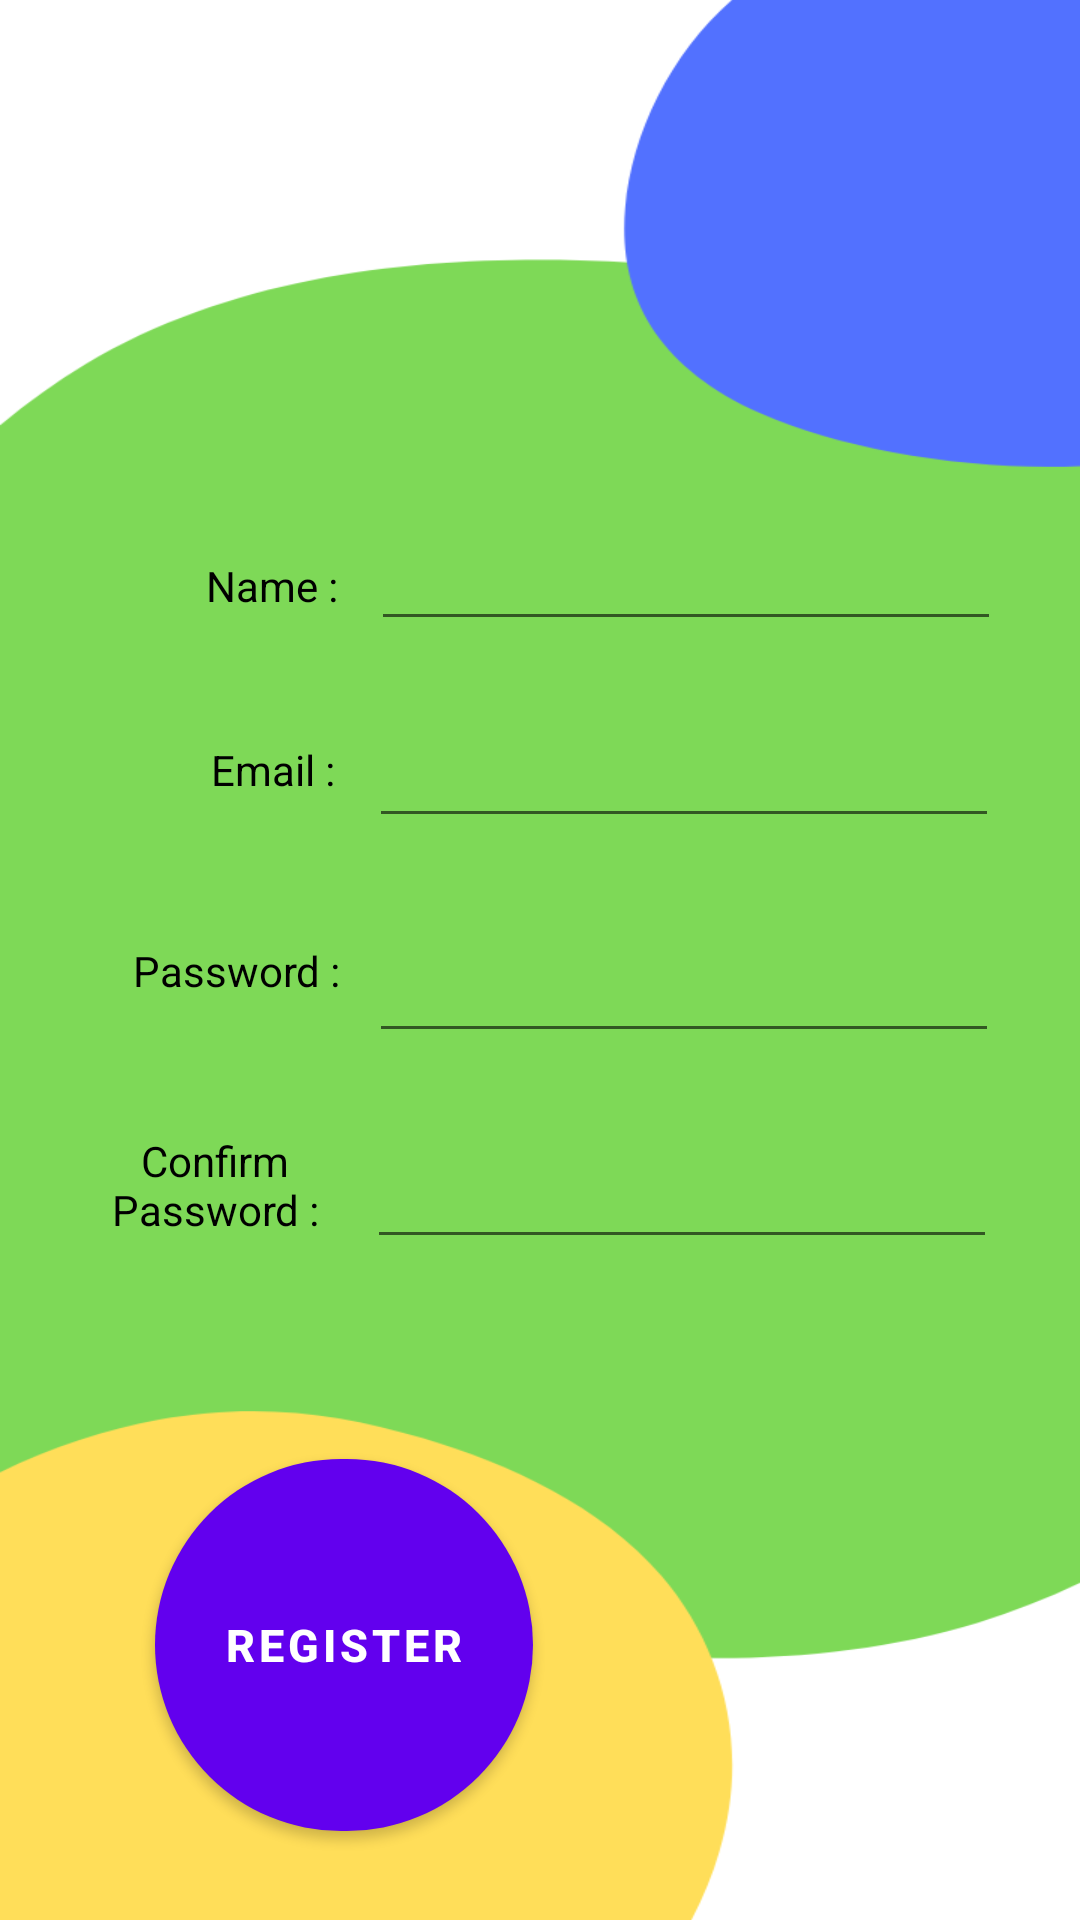

Here is an Android app screen rendered from its layout file. Give the layout XML and the strings, colors and styles it references.
<!-- AndroidManifest.xml: application theme Theme.KiTa -->
<!-- res/layout/activity_main2.xml -->
<?xml version="1.0" encoding="utf-8"?>
<androidx.constraintlayout.widget.ConstraintLayout xmlns:android="http://schemas.android.com/apk/res/android"
    xmlns:app="http://schemas.android.com/apk/res-auto"
    xmlns:tools="http://schemas.android.com/tools"
    android:layout_width="match_parent"
    android:layout_height="match_parent"
    android:background="@drawable/background2"
    tools:context=".MainActivity2">

    <EditText
        android:id="@+id/editTextTextPersonName"
        android:layout_width="wrap_content"
        android:layout_height="wrap_content"
        android:ems="10"
        android:inputType="textPersonName"
        android:textColor="#000000"
        app:layout_constraintBottom_toBottomOf="parent"
        app:layout_constraintEnd_toEndOf="parent"
        app:layout_constraintHorizontal_bias="0.825"
        app:layout_constraintStart_toStartOf="parent"
        app:layout_constraintTop_toTopOf="parent"
        app:layout_constraintVertical_bias="0.288" />

    <EditText
        android:id="@+id/editTextTextEmailAddress2"
        android:layout_width="wrap_content"
        android:layout_height="wrap_content"
        android:ems="10"
        android:inputType="textEmailAddress"
        android:textColor="#000000"
        app:layout_constraintBottom_toBottomOf="parent"
        app:layout_constraintEnd_toEndOf="parent"
        app:layout_constraintHorizontal_bias="0.82"
        app:layout_constraintStart_toStartOf="parent"
        app:layout_constraintTop_toBottomOf="@+id/editTextTextPersonName"
        app:layout_constraintVertical_bias="0.063" />

    <EditText
        android:id="@+id/editTextTextPassword2"
        android:layout_width="wrap_content"
        android:layout_height="wrap_content"
        android:ems="10"
        android:inputType="textPassword"
        android:textColor="#000000"
        app:layout_constraintBottom_toBottomOf="parent"
        app:layout_constraintEnd_toEndOf="parent"
        app:layout_constraintHorizontal_bias="0.82"
        app:layout_constraintStart_toStartOf="parent"
        app:layout_constraintTop_toBottomOf="@+id/editTextTextEmailAddress2"
        app:layout_constraintVertical_bias="0.095" />

    <EditText
        android:id="@+id/editTextTextPassword3"
        android:layout_width="wrap_content"
        android:layout_height="wrap_content"
        android:ems="10"
        android:inputType="textPassword"
        android:textColor="#000000"
        app:layout_constraintBottom_toBottomOf="parent"
        app:layout_constraintEnd_toEndOf="parent"
        app:layout_constraintHorizontal_bias="0.815"
        app:layout_constraintStart_toStartOf="parent"
        app:layout_constraintTop_toBottomOf="@+id/editTextTextPassword2"
        app:layout_constraintVertical_bias="0.11" />

    <TextView
        android:id="@+id/textView4"
        android:layout_width="wrap_content"
        android:layout_height="wrap_content"
        android:text="Name :"
        android:textColor="#000000"
        app:layout_constraintBottom_toBottomOf="parent"
        app:layout_constraintEnd_toStartOf="@+id/editTextTextPersonName"
        app:layout_constraintHorizontal_bias="0.86"
        app:layout_constraintStart_toStartOf="parent"
        app:layout_constraintTop_toTopOf="parent"
        app:layout_constraintVertical_bias="0.299" />

    <TextView
        android:id="@+id/textView5"
        android:layout_width="wrap_content"
        android:layout_height="wrap_content"
        android:text="Email :"
        android:textColor="#000000"
        app:layout_constraintBottom_toBottomOf="parent"
        app:layout_constraintEnd_toStartOf="@+id/editTextTextEmailAddress2"
        app:layout_constraintHorizontal_bias="0.862"
        app:layout_constraintStart_toStartOf="parent"
        app:layout_constraintTop_toBottomOf="@+id/textView4"
        app:layout_constraintVertical_bias="0.102" />

    <TextView
        android:id="@+id/textView6"
        android:layout_width="wrap_content"
        android:layout_height="wrap_content"
        android:text="Password :"
        android:textColor="#000000"
        app:layout_constraintBottom_toBottomOf="parent"
        app:layout_constraintEnd_toStartOf="@+id/editTextTextPassword2"
        app:layout_constraintHorizontal_bias="0.824"
        app:layout_constraintStart_toStartOf="parent"
        app:layout_constraintTop_toBottomOf="@+id/textView5"
        app:layout_constraintVertical_bias="0.135" />

    <TextView
        android:id="@+id/textView7"
        android:layout_width="99dp"
        android:layout_height="53dp"
        android:text="Confirm Password :"
        android:textAlignment="center"
        android:textColor="#000000"
        app:layout_constraintBottom_toBottomOf="parent"
        app:layout_constraintEnd_toStartOf="@+id/editTextTextPassword3"
        app:layout_constraintHorizontal_bias="0.954"
        app:layout_constraintStart_toStartOf="parent"
        app:layout_constraintTop_toBottomOf="@+id/textView6"
        app:layout_constraintVertical_bias="0.174" />

    <Button
        android:id="@+id/button"
        android:layout_width="126dp"
        android:layout_height="124dp"
        android:background="@drawable/round_register2"
        android:backgroundTint="#2196F3"
        android:backgroundTintMode="multiply"
        android:text="Register"
        android:textColor="#FFFFFF"
        android:textSize="15sp"
        android:textStyle="bold"
        app:layout_constraintBottom_toBottomOf="parent"
        app:layout_constraintEnd_toEndOf="parent"
        app:layout_constraintHorizontal_bias="0.221"
        app:layout_constraintStart_toStartOf="parent"
        app:layout_constraintTop_toBottomOf="@+id/textView7"
        app:layout_constraintVertical_bias="0.653" />

</androidx.constraintlayout.widget.ConstraintLayout>
<!-- resources referenced by this layout -->
<resources>
  <!-- drawable background2: png bitmap (drawable-v24, 21626 bytes) -->
  <!-- drawable round_register2 (drawable) -->
  <?xml version="1.0" encoding="utf-8"?>
  <shape xmlns:android="http://schemas.android.com/apk/res/android">
      <solid android:color="#2832C2" />
      <corners
          android:radius="90dp"
          />
  </shape>
  <style name="Theme.KiTa" parent="Theme.MaterialComponents.DayNight.NoActionBar">
          
          <item name="colorPrimary">@color/purple_500</item>
          <item name="colorPrimaryVariant">@color/purple_700</item>
          <item name="colorOnPrimary">@color/white</item>
          
          <item name="colorSecondary">@color/teal_200</item>
          <item name="colorSecondaryVariant">@color/teal_700</item>
          <item name="colorOnSecondary">@color/black</item>
          
          <item name="android:statusBarColor">?attr/colorPrimaryVariant</item>
          
      </style>
  <!-- not gathered from this repository: default colours our renderer supplied (Android Studio template values) -->
  <color name="purple_500">#FF6200EE</color>
  <color name="purple_700">#FF3700B3</color>
  <color name="teal_200">#FF03DAC5</color>
  <color name="teal_700">#FF018786</color>
  <color name="black">#FF000000</color>
  <color name="white">#FFFFFFFF</color>
</resources>
